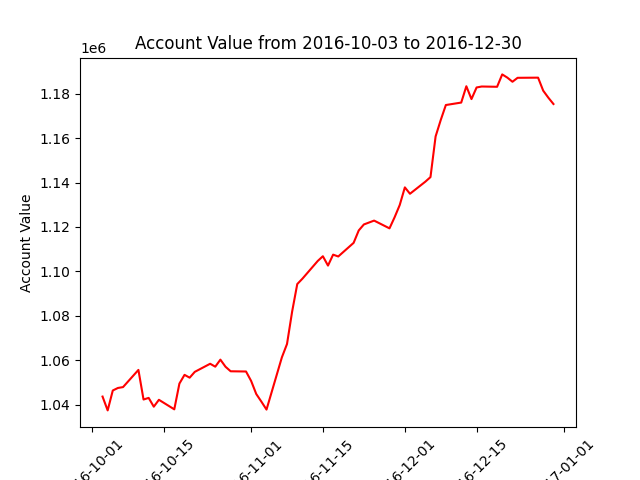

The table this chart was drawn from, first rows:
datadate, account_value
20161003, 1043680
20161004, 1037458
20161005, 1046422
20161006, 1047552
20161007, 1047946
20161010, 1055678
20161011, 1042355
20161012, 1043082
20161013, 1039129
20161014, 1042229
20161017, 1037940
20161018, 1049522
20161019, 1053456
20161020, 1052181
20161021, 1054802
20161024, 1058443
20161025, 1057136
20161026, 1060297
20161027, 1057097
20161028, 1055063
20161031, 1054966
20161101, 1050711
20161102, 1044829
20161103, 1041399
20161104, 1037826
20161107, 1061339
20161108, 1067337
20161109, 1081921
20161110, 1094306
20161111, 1096707
20161114, 1104709
20161115, 1106834
20161116, 1102622
20161117, 1107549
20161118, 1106719
20161121, 1112854
20161122, 1118437
20161123, 1121132
20161125, 1122869
20161128, 1119378
20161129, 1124375
20161130, 1129886
20161201, 1137818
20161202, 1134944
20161205, 1140388
20161206, 1142441
20161207, 1160744
20161208, 1168119
20161209, 1174877
20161212, 1175983
20161213, 1183328
20161214, 1177548
20161215, 1182778
20161216, 1183206
20161219, 1183085
20161220, 1188658
20161221, 1187208
20161222, 1185350
20161223, 1187122
20161227, 1187196
... 3 more rows
